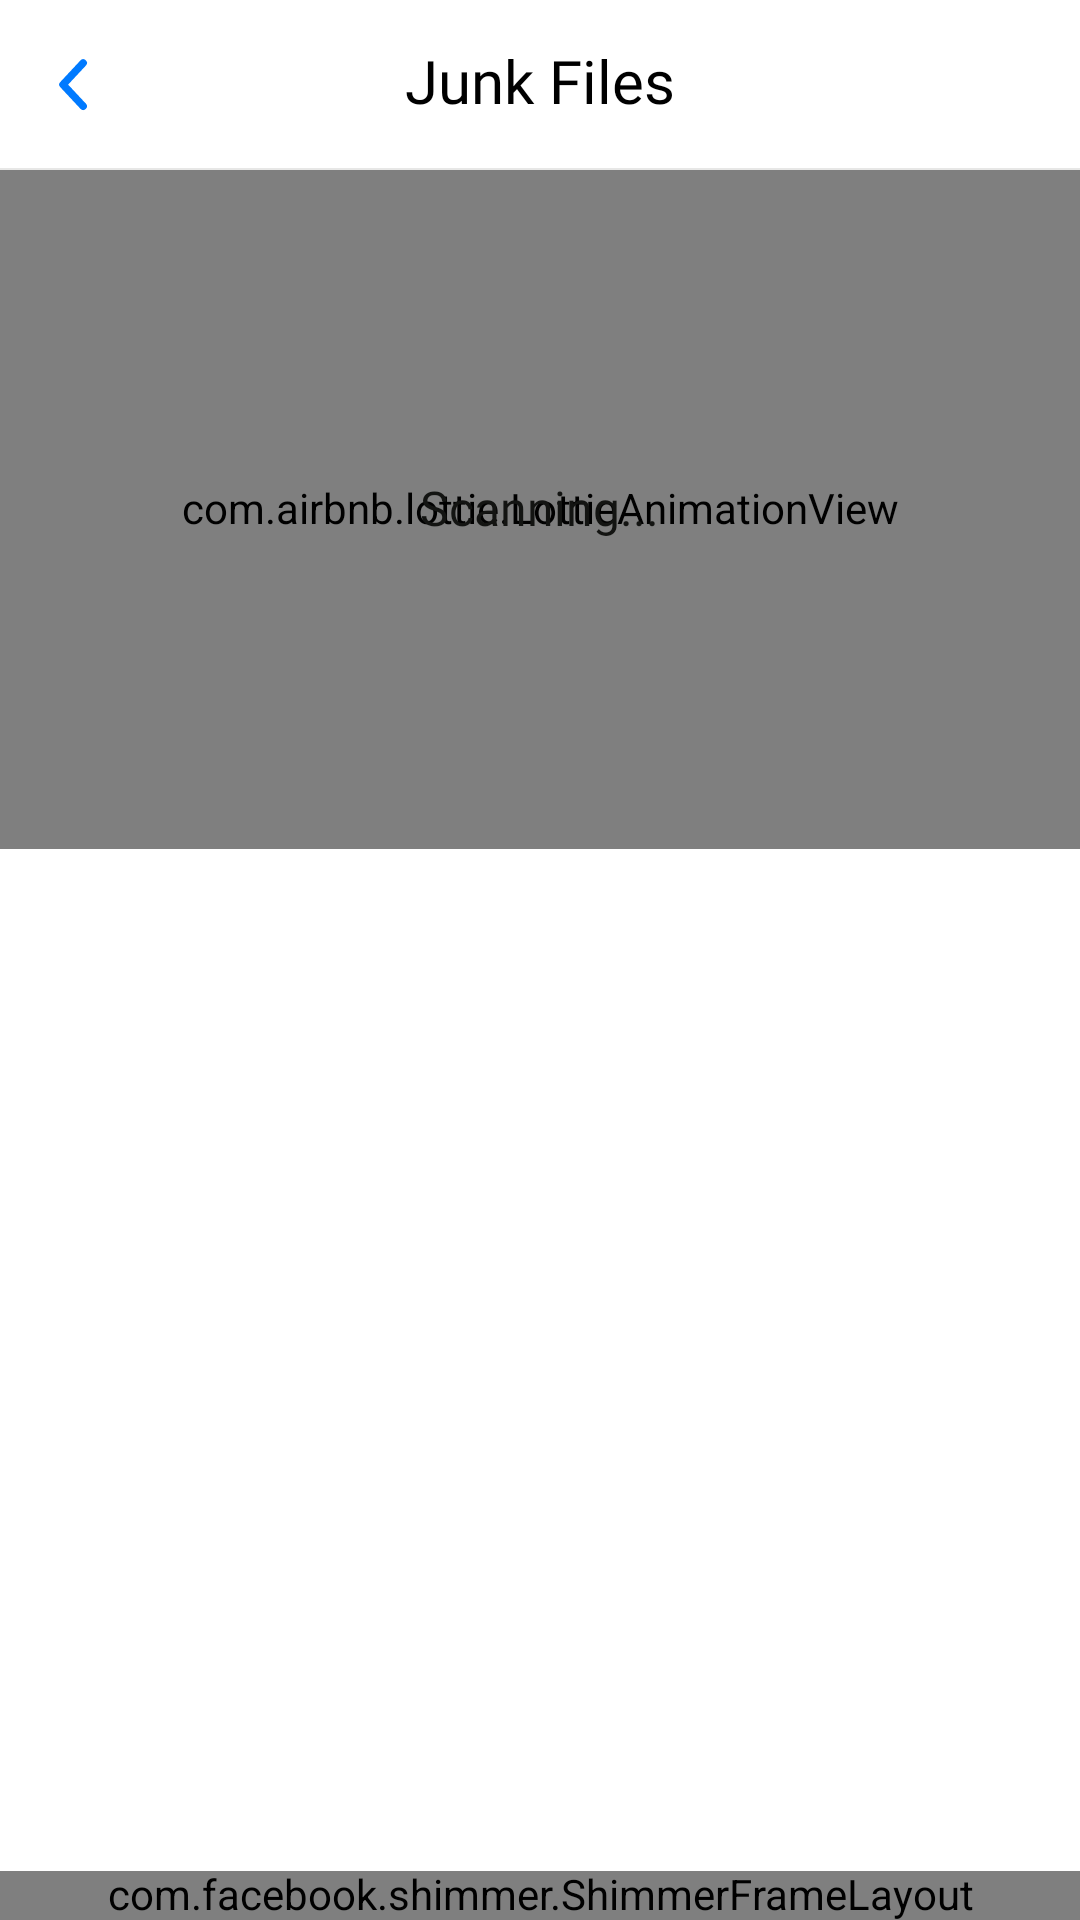

Write the Android layout XML for this screen, with the resource values it uses.
<!-- AndroidManifest.xml: application theme Theme.MyApplication -->
<!-- res/layout/fragment_junk_files.xml -->
<?xml version="1.0" encoding="utf-8"?>
<RelativeLayout xmlns:android="http://schemas.android.com/apk/res/android"
    xmlns:app="http://schemas.android.com/apk/res-auto"
    xmlns:tools="http://schemas.android.com/tools"
    android:layout_width="match_parent"
    android:layout_height="match_parent"
    android:background="@color/_ff6a6a">

    <RelativeLayout
        android:id="@+id/rlMain"
        android:layout_width="match_parent"
        android:layout_height="match_parent"
        android:background="@color/bg_default">

        <RelativeLayout
            android:id="@+id/clStatus"
            android:layout_width="match_parent"
            android:layout_height="0dp" />

        <RelativeLayout
            android:id="@+id/toolbar"
            android:layout_width="match_parent"
            android:layout_height="?actionBarSize"
            android:layout_below="@id/clStatus">

            <androidx.appcompat.widget.AppCompatImageView
                android:id="@+id/btnBack"
                android:layout_width="40dp"
                android:layout_height="40dp"
                android:layout_centerVertical="true"
                android:layout_marginStart="4dp"
                android:background="?actionBarItemBackground"
                android:padding="8dp"
                app:srcCompat="@drawable/ic_back" />

            <TextView
                android:id="@+id/txtTitle"
                android:layout_width="match_parent"
                android:layout_height="match_parent"
                android:fontFamily="@font/poppins_medium"
                android:gravity="center"
                android:text="@string/junk_files"
                android:textColor="@color/black"
                android:textSize="20sp" />

            <androidx.appcompat.widget.AppCompatImageView
                android:id="@+id/btnClean"
                android:layout_width="32dp"
                android:layout_height="32dp"
                android:layout_alignParentEnd="true"
                android:layout_centerVertical="true"
                android:layout_marginEnd="12dp"
                android:background="?actionBarItemBackground"
                android:padding="4dp"
                android:visibility="gone"
                app:srcCompat="@drawable/ic_delete"
                app:tint="@color/colorPrimary" />
        </RelativeLayout>

        <View
            android:id="@+id/viewDivider"
            android:layout_width="match_parent"
            android:layout_height="0.8dp"
            android:layout_below="@id/toolbar"
            android:background="#1A131412" />

        <androidx.constraintlayout.motion.widget.MotionLayout
            android:layout_width="match_parent"
            android:layout_height="match_parent"
            android:layout_above="@id/nativeFrame"
            android:layout_below="@id/viewDivider"
            app:layoutDescription="@xml/fragment_junk_files_scene">

            <androidx.constraintlayout.widget.ConstraintLayout
                android:id="@+id/clMain"
                android:layout_width="match_parent"
                android:layout_height="0dp"
                app:layout_constraintBottom_toTopOf="@id/divider"
                app:layout_constraintTop_toTopOf="parent">

                <FrameLayout
                    android:id="@+id/flScanning"
                    android:layout_width="match_parent"
                    android:layout_height="match_parent">

                    <com.airbnb.lottie.LottieAnimationView
                        android:id="@+id/animClean"
                        android:layout_width="match_parent"
                        android:layout_height="match_parent"
                        android:layout_gravity="center"
                        app:lottie_autoPlay="true"
                        app:lottie_loop="true"
                        app:lottie_rawRes="@raw/clean_junk" />

                    <TextView
                        android:id="@+id/txtScanning"
                        android:layout_width="wrap_content"
                        android:layout_height="wrap_content"
                        android:layout_gravity="center"
                        android:fontFamily="@font/poppins_regular"
                        android:text="@string/scanning"
                        android:textColor="@color/textColorPrimary"
                        android:textSize="16sp" />
                </FrameLayout>

                <TextView
                    android:id="@+id/txtTotalSize"
                    android:layout_width="wrap_content"
                    android:layout_height="wrap_content"
                    android:fontFamily="@font/poppins_regular"
                    android:text="0"
                    android:textColor="@color/textColorPrimary"
                    android:textSize="56sp"
                    android:visibility="gone"
                    app:layout_constraintBottom_toBottomOf="parent"
                    app:layout_constraintEnd_toStartOf="@id/txtSizeUnit"
                    app:layout_constraintHorizontal_chainStyle="packed"
                    app:layout_constraintStart_toStartOf="parent"
                    app:layout_constraintTop_toTopOf="parent" />

                <TextView
                    android:id="@+id/txtSizeUnit"
                    android:layout_width="wrap_content"
                    android:layout_height="wrap_content"
                    android:layout_marginStart="4dp"
                    android:layout_marginTop="8dp"
                    android:fontFamily="@font/poppins_regular"
                    android:gravity="center"
                    android:text="B"
                    android:textColor="@color/textColorPrimary"
                    android:textSize="28sp"
                    android:visibility="gone"
                    app:layout_constraintEnd_toEndOf="parent"
                    app:layout_constraintHorizontal_chainStyle="packed"
                    app:layout_constraintStart_toEndOf="@id/txtTotalSize"
                    app:layout_constraintTop_toTopOf="@id/txtTotalSize" />

                <TextView
                    android:id="@+id/txtFiles"
                    android:layout_width="wrap_content"
                    android:layout_height="wrap_content"
                    android:layout_marginStart="4dp"
                    android:fontFamily="@font/poppins_regular"
                    android:gravity="center"
                    android:text="Files"
                    android:textColor="@color/textColorPrimary"
                    android:textSize="20sp"
                    android:visibility="gone"
                    app:layout_constraintBaseline_toBaselineOf="@id/txtTotalSize"
                    app:layout_constraintBottom_toBottomOf="@id/txtTotalSize"
                    app:layout_constraintHorizontal_chainStyle="packed"
                    app:layout_constraintStart_toEndOf="@id/txtTotalSize"
                    app:layout_constraintTop_toTopOf="@id/txtTotalSize" />

            </androidx.constraintlayout.widget.ConstraintLayout>

            <View
                android:id="@+id/divider"
                android:layout_width="match_parent"
                android:layout_height="1dp"
                app:layout_constraintBottom_toBottomOf="parent"
                app:layout_constraintTop_toTopOf="parent"
                app:layout_constraintVertical_bias="0.4" />

            <androidx.recyclerview.widget.RecyclerView
                android:id="@+id/rvJunkFiles"
                android:layout_width="match_parent"
                android:layout_height="0dp"
                android:layout_marginBottom="16dp"
                android:background="@color/bg_default"
                app:layout_constraintBottom_toBottomOf="parent"
                app:layout_constraintTop_toBottomOf="@id/divider"
                tools:listitem="@layout/item_junk_header" />

            <FrameLayout
                android:id="@+id/btnCleanOld"
                android:layout_width="match_parent"
                android:layout_height="wrap_content"
                android:layout_marginHorizontal="16dp"
                android:layout_marginVertical="20dp"
                android:background="@drawable/ripple_bg_white_rounded_24"
                android:backgroundTint="@color/_ff6a6a"
                android:elevation="2dp"
                android:visibility="gone"
                app:layout_constraintBottom_toBottomOf="parent">

                <TextView
                    android:layout_width="match_parent"
                    android:layout_height="wrap_content"
                    android:fontFamily="@font/poppins_regular"
                    android:gravity="center"
                    android:paddingVertical="14dp"
                    android:text="@string/clean"
                    android:textColor="@color/white_white"
                    android:textSize="18sp" />

            </FrameLayout>

            <FrameLayout
                android:id="@+id/clEmptyParent"
                android:layout_width="match_parent"
                android:layout_height="match_parent"
                android:background="@color/bg_default"
                android:visibility="gone">

                <include
                    android:id="@+id/clEmpty"
                    layout="@layout/layout_empty" />
            </FrameLayout>
        </androidx.constraintlayout.motion.widget.MotionLayout>

        <FrameLayout
            android:id="@+id/nativeFrame"
            android:layout_width="match_parent"
            android:layout_height="wrap_content"
            android:layout_alignParentBottom="true">

            <include
                android:id="@+id/shimmerFrame"
                layout="@layout/admob_native_shimmer" />

            <FrameLayout
                android:id="@+id/nativeAdFrame"
                android:layout_width="match_parent"
                android:layout_height="wrap_content"
                android:background="@color/bg_admob_native" />

        </FrameLayout>
    </RelativeLayout>

</RelativeLayout>
<!-- res/layout/item_junk_header.xml (included above) -->
<?xml version="1.0" encoding="utf-8"?>
<FrameLayout xmlns:android="http://schemas.android.com/apk/res/android"
    android:id="@+id/container"
    android:layout_width="match_parent"
    android:layout_height="wrap_content"
    android:gravity="center_vertical"
    android:orientation="horizontal">

    <LinearLayout
        android:layout_width="match_parent"
        android:layout_height="wrap_content"
        android:paddingStart="28dp"
        android:paddingEnd="16dp">

        <TextView
            android:id="@+id/txtSectionHeader"
            android:layout_width="wrap_content"
            android:layout_height="wrap_content"
            android:ellipsize="end"
            android:fontFamily="@font/poppins_regular"
            android:gravity="center_vertical"
            android:maxLines="1"
            android:paddingVertical="12dp"
            android:textColor="@color/black"
            android:textSize="16sp" />

        <com.filerecover.photorecovery.allrecover.restore.widgets.ExpandableItemIndicatorFilled
            android:id="@+id/icDropdown"
            android:layout_width="24dp"
            android:layout_height="24dp"
            android:layout_gravity="center_vertical"
            android:src="@drawable/ic_down" />

        <TextView
            android:id="@+id/txtTotalSize"
            android:layout_width="0dp"
            android:layout_height="wrap_content"
            android:layout_gravity="center_vertical"
            android:layout_marginEnd="16dp"
            android:layout_weight="1"
            android:fontFamily="@font/poppins_regular"
            android:gravity="center_vertical|end"
            android:textColor="@color/black"
            android:textSize="16sp" />

        <androidx.appcompat.widget.AppCompatImageView
            android:id="@+id/icCheck"
            android:layout_width="wrap_content"
            android:layout_height="match_parent"
            android:layout_marginEnd="8dp"
            android:background="?actionBarItemBackground"
            android:clickable="true"
            android:focusable="true"
            android:src="@drawable/ic_check_selector" />
    </LinearLayout>
</FrameLayout>
<!-- res/layout/layout_empty.xml (included above) -->
<?xml version="1.0" encoding="utf-8"?>
<androidx.constraintlayout.widget.ConstraintLayout xmlns:android="http://schemas.android.com/apk/res/android"
    xmlns:app="http://schemas.android.com/apk/res-auto"
    android:layout_width="match_parent"
    android:layout_height="wrap_content"
    android:visibility="gone">

    <androidx.appcompat.widget.AppCompatImageView
        android:id="@+id/btnDeepScan"
        android:layout_width="150dp"
        android:layout_height="150dp"
        android:foreground="@drawable/ripple_bg_circle_transp_blackish"
        app:layout_constraintBottom_toBottomOf="parent"
        app:layout_constraintEnd_toEndOf="parent"
        app:layout_constraintStart_toStartOf="parent"
        app:layout_constraintTop_toTopOf="parent"
        app:layout_constraintVertical_bias="0.45"
        app:srcCompat="@drawable/no_files" />

    <TextView
        android:id="@+id/tap_to_deep"
        android:layout_width="match_parent"
        android:layout_height="wrap_content"
        android:layout_alignParentTop="true"
        android:layout_centerHorizontal="true"
        android:fontFamily="@font/poppins_medium"
        android:gravity="center"
        android:text="@string/no_files"
        android:textColor="@color/_80000000"
        android:textSize="16sp"
        app:layout_constraintTop_toBottomOf="@id/btnDeepScan" />

</androidx.constraintlayout.widget.ConstraintLayout>
<!-- res/layout/admob_native_shimmer.xml (included above) -->
<?xml version="1.0" encoding="utf-8"?>
<com.facebook.shimmer.ShimmerFrameLayout xmlns:android="http://schemas.android.com/apk/res/android"
    xmlns:app="http://schemas.android.com/apk/res-auto"
    android:layout_width="match_parent"
    android:layout_height="wrap_content"
    android:background="@color/bg_admob_native"
    app:shimmer_auto_start="true"
    app:shimmer_base_color="#ccc">

    <LinearLayout
        android:layout_width="match_parent"
        android:layout_height="wrap_content"
        android:orientation="vertical">

        <TextView
            android:id="@+id/adAttribute"
            android:layout_width="wrap_content"
            android:layout_height="wrap_content"
            android:background="@drawable/bg_rounded_ad_2"
            android:backgroundTint="@color/shimmer_color"
            android:elevation="2dp"
            android:gravity="center"
            android:paddingHorizontal="4dp"
            android:paddingVertical="2dp"
            android:text="Ad"
            android:textColor="@color/white"
            android:textSize="10sp" />

        <RelativeLayout
            android:id="@+id/top_parent"
            android:layout_width="match_parent"
            android:layout_height="wrap_content"
            android:layout_marginTop="8dp"
            app:layout_constraintTop_toTopOf="parent">

            <com.google.android.material.imageview.ShapeableImageView
                android:id="@+id/adIcon"
                android:layout_width="42dp"
                android:layout_height="42dp"
                android:layout_marginVertical="8dp"
                android:layout_marginStart="12dp"
                android:layout_marginEnd="12dp"
                android:src="@color/shimmer_color" />

            <TextView
                android:id="@+id/ad_advertiser"
                android:layout_width="match_parent"
                android:layout_height="wrap_content"
                android:layout_marginEnd="8dp"
                android:gravity="end"
                android:orientation="horizontal" />

            <LinearLayout
                android:layout_width="match_parent"
                android:layout_height="wrap_content"
                android:layout_centerVertical="true"
                android:layout_toEndOf="@id/adIcon"
                android:orientation="vertical"
                android:paddingStart="0dp"
                android:paddingEnd="8dp">

                <androidx.appcompat.widget.AppCompatTextView
                    android:id="@+id/adTitle"
                    android:layout_width="match_parent"
                    android:layout_height="match_parent"
                    android:background="@color/shimmer_color"
                    android:ellipsize="end"
                    android:lines="1"
                    android:textColor="#000000"
                    android:textSize="16.0sp" />

                <TextView
                    android:id="@+id/ad_body"
                    android:layout_width="match_parent"
                    android:layout_height="match_parent"
                    android:layout_marginTop="4dp"
                    android:background="@color/shimmer_color"
                    android:ellipsize="end"
                    android:maxLines="2"
                    android:textColor="#808080"
                    android:textSize="12.0sp" />
            </LinearLayout>
        </RelativeLayout>

        <androidx.appcompat.widget.AppCompatButton
            android:id="@+id/callToAction"
            android:layout_width="match_parent"
            android:layout_height="wrap_content"
            android:layout_marginHorizontal="20dp"
            android:layout_marginVertical="28dp"
            android:background="@drawable/ripple_bg_white_rounded_20"
            android:backgroundTint="@color/shimmer_color"
            android:gravity="center"
            android:paddingVertical="12dp"
            android:textAllCaps="true"
            android:textColor="@color/white"
            android:textSize="16sp" />

        <LinearLayout
            android:id="@+id/cta_parent"
            android:layout_width="match_parent"
            android:layout_height="wrap_content"
            android:layout_marginLeft="6dp"
            android:layout_marginRight="6dp"
            android:layout_marginBottom="8.0dip"
            android:orientation="horizontal"
            android:visibility="gone">

            <TextView
                android:id="@+id/tertiary"
                android:layout_width="match_parent"
                android:layout_height="wrap_content"
                android:ellipsize="end"
                android:maxLines="2"
                android:textColor="@color/black"
                android:textSize="12.0sp" />
        </LinearLayout>
    </LinearLayout>

</com.facebook.shimmer.ShimmerFrameLayout>
<!-- resources referenced by this layout -->
<resources>
  <color name="_80000000">#80000000</color>
  <color name="_ff6a6a">#FF6A6A</color>
  <color name="bg_admob_native">#f0f0f0</color>
  <color name="bg_default">#ffffff</color>
  <color name="black">#FF000000</color>
  <color name="colorPrimary">#007AFF</color>
  <color name="shimmer_color">#BDBDBD</color>
  <color name="textColorPrimary">#131412</color>
  <color name="white">#FFFFFFFF</color>
  <color name="white_white">#ffffff</color>
  <!-- drawable bg_rounded_ad_2 (drawable) -->
  <?xml version="1.0" encoding="utf-8"?>
  <shape xmlns:android="http://schemas.android.com/apk/res/android"
      android:shape="rectangle">
      <corners android:bottomRightRadius="2dp" />
      <solid android:color="@color/white" />
  </shape>
  <!-- drawable ic_back (drawable) -->
  <vector xmlns:android="http://schemas.android.com/apk/res/android"
      android:width="24dp"
      android:height="24dp"
      android:viewportWidth="24"
      android:viewportHeight="24">
    <path
        android:pathData="M15.72,19.4L9,12.2L15.72,5"
        android:strokeLineJoin="round"
        android:strokeWidth="2.5"
        android:fillColor="#00000000"
        android:strokeColor="#007AFF"
        android:strokeLineCap="round"/>
  </vector>
  <!-- drawable ic_check_selector (drawable) -->
  <?xml version="1.0" encoding="utf-8"?>
  <selector xmlns:android="http://schemas.android.com/apk/res/android">
      <item android:drawable="@drawable/ic_check_selected" android:state_selected="true" />
      <item android:drawable="@drawable/ic_check_empty" />
  </selector>
  <!-- drawable ic_down (drawable) -->
  <vector xmlns:android="http://schemas.android.com/apk/res/android"
      android:width="24dp"
      android:height="24dp"
      android:tint="#007AFF"
      android:viewportWidth="24"
      android:viewportHeight="24">
      <group
          android:name="rotationGroup"
          android:pivotX="12.0"
          android:pivotY="12.0"
          android:rotation="-180.0">
          <path
              android:fillColor="@android:color/white"
              android:pathData="M7,10l5,5 5,-5z" />
      </group>
  </vector>
  <!-- drawable ripple_bg_circle_transp_blackish (drawable) -->
  <?xml version="1.0" encoding="utf-8"?>
  <ripple xmlns:android="http://schemas.android.com/apk/res/android"
      android:color="#26000000">
      <item android:id="@android:id/mask">
          <shape android:shape="oval">
              <solid android:color="#26000000" />
          </shape>
      </item>
      <item>
          <shape android:shape="oval">
              <solid android:color="@android:color/transparent" />
          </shape>
      </item>
  </ripple>
  <!-- drawable ripple_bg_white_rounded_24 (drawable) -->
  <?xml version="1.0" encoding="utf-8"?>
  <ripple xmlns:android="http://schemas.android.com/apk/res/android"
      android:color="@color/black_ripple">
      <item android:id="@android:id/mask">
          <shape android:shape="rectangle">
              <solid android:color="@color/black_ripple" />
              <corners android:radius="24dp" />
          </shape>
      </item>
      <item>
          <shape android:shape="rectangle">
              <solid android:color="@color/white" />
              <corners android:radius="24dp" />
          </shape>
      </item>
  </ripple>
  <string name="clean">Clean</string>
  <string name="junk_files">Junk Files</string>
  <string name="no_files">No files</string>
  <string name="scanning">Scanning...</string>
  <color name="black_ripple">#40000000</color>
  <color name="colorPrimaryDark">#00428A</color>
  <color name="teal_200">#FF03DAC5</color>
  <color name="teal_700">#FF018786</color>
  <style name="FontPaddingStyle" parent="android:Widget.TextView">
          <item name="android:includeFontPadding">false</item>
      </style>
  <color name="check_color">#1A000000</color>
</resources>
